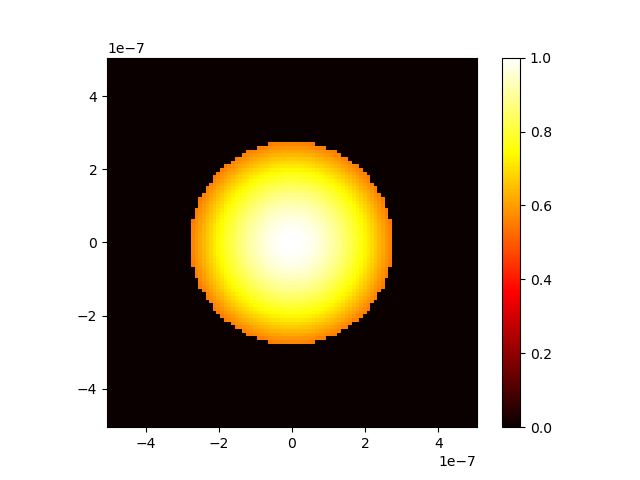

The data file committed next to this chart (first rows):
0.000000000000000000e+00, 0.000000000000000000e+00, 0.000000000000000000e+00, 0.000000000000000000e+00, 0.000000000000000000e+00, 0.000000000000000000e+00, 0.000000000000000000e+00, 0.000000000000000000e+00, 0.000000000000000000e+00, 0.000000000000000000e+00, 0.000000000000000000e+00, 0.000000000000000000e+00, 0.000000000000000000e+00, 0.000000000000000000e+00, 0.000000000000000000e+00, 0.000000000000000000e+00, 0.000000000000000000e+00, 0.000000000000000000e+00, 0.000000000000000000e+00, 0.000000000000000000e+00, 0.000000000000000000e+00, 0.000000000000000000e+00, 0.000000000000000000e+00, 0.000000000000000000e+00
0.000000000000000000e+00, 0.000000000000000000e+00, 0.000000000000000000e+00, 0.000000000000000000e+00, 0.000000000000000000e+00, 0.000000000000000000e+00, 0.000000000000000000e+00, 0.000000000000000000e+00, 0.000000000000000000e+00, 0.000000000000000000e+00, 0.000000000000000000e+00, 0.000000000000000000e+00, 0.000000000000000000e+00, 0.000000000000000000e+00, 0.000000000000000000e+00, 0.000000000000000000e+00, 0.000000000000000000e+00, 0.000000000000000000e+00, 0.000000000000000000e+00, 0.000000000000000000e+00, 0.000000000000000000e+00, 0.000000000000000000e+00, 0.000000000000000000e+00, 0.000000000000000000e+00
0.000000000000000000e+00, 0.000000000000000000e+00, 0.000000000000000000e+00, 0.000000000000000000e+00, 0.000000000000000000e+00, 0.000000000000000000e+00, 0.000000000000000000e+00, 0.000000000000000000e+00, 0.000000000000000000e+00, 0.000000000000000000e+00, 0.000000000000000000e+00, 0.000000000000000000e+00, 0.000000000000000000e+00, 0.000000000000000000e+00, 0.000000000000000000e+00, 0.000000000000000000e+00, 0.000000000000000000e+00, 0.000000000000000000e+00, 0.000000000000000000e+00, 0.000000000000000000e+00, 0.000000000000000000e+00, 0.000000000000000000e+00, 0.000000000000000000e+00, 0.000000000000000000e+00
0.000000000000000000e+00, 0.000000000000000000e+00, 0.000000000000000000e+00, 0.000000000000000000e+00, 0.000000000000000000e+00, 0.000000000000000000e+00, 0.000000000000000000e+00, 0.000000000000000000e+00, 0.000000000000000000e+00, 0.000000000000000000e+00, 0.000000000000000000e+00, 0.000000000000000000e+00, 0.000000000000000000e+00, 0.000000000000000000e+00, 0.000000000000000000e+00, 0.000000000000000000e+00, 0.000000000000000000e+00, 0.000000000000000000e+00, 0.000000000000000000e+00, 0.000000000000000000e+00, 0.000000000000000000e+00, 0.000000000000000000e+00, 0.000000000000000000e+00, 0.000000000000000000e+00
0.000000000000000000e+00, 0.000000000000000000e+00, 0.000000000000000000e+00, 0.000000000000000000e+00, 0.000000000000000000e+00, 0.000000000000000000e+00, 0.000000000000000000e+00, 0.000000000000000000e+00, 0.000000000000000000e+00, 0.000000000000000000e+00, 0.000000000000000000e+00, 0.000000000000000000e+00, 0.000000000000000000e+00, 0.000000000000000000e+00, 0.000000000000000000e+00, 0.000000000000000000e+00, 0.000000000000000000e+00, 0.000000000000000000e+00, 0.000000000000000000e+00, 0.000000000000000000e+00, 0.000000000000000000e+00, 0.000000000000000000e+00, 0.000000000000000000e+00, 0.000000000000000000e+00
0.000000000000000000e+00, 0.000000000000000000e+00, 0.000000000000000000e+00, 0.000000000000000000e+00, 0.000000000000000000e+00, 0.000000000000000000e+00, 0.000000000000000000e+00, 0.000000000000000000e+00, 0.000000000000000000e+00, 0.000000000000000000e+00, 0.000000000000000000e+00, 0.000000000000000000e+00, 0.000000000000000000e+00, 0.000000000000000000e+00, 0.000000000000000000e+00, 0.000000000000000000e+00, 0.000000000000000000e+00, 0.000000000000000000e+00, 0.000000000000000000e+00, 0.000000000000000000e+00, 0.000000000000000000e+00, 0.000000000000000000e+00, 0.000000000000000000e+00, 0.000000000000000000e+00
0.000000000000000000e+00, 0.000000000000000000e+00, 0.000000000000000000e+00, 0.000000000000000000e+00, 0.000000000000000000e+00, 0.000000000000000000e+00, 0.000000000000000000e+00, 0.000000000000000000e+00, 0.000000000000000000e+00, 0.000000000000000000e+00, 0.000000000000000000e+00, 0.000000000000000000e+00, 0.000000000000000000e+00, 0.000000000000000000e+00, 0.000000000000000000e+00, 0.000000000000000000e+00, 0.000000000000000000e+00, 0.000000000000000000e+00, 0.000000000000000000e+00, 0.000000000000000000e+00, 0.000000000000000000e+00, 0.000000000000000000e+00, 0.000000000000000000e+00, 0.000000000000000000e+00
0.000000000000000000e+00, 0.000000000000000000e+00, 0.000000000000000000e+00, 0.000000000000000000e+00, 0.000000000000000000e+00, 0.000000000000000000e+00, 0.000000000000000000e+00, 0.000000000000000000e+00, 0.000000000000000000e+00, 0.000000000000000000e+00, 0.000000000000000000e+00, 0.000000000000000000e+00, 0.000000000000000000e+00, 0.000000000000000000e+00, 0.000000000000000000e+00, 0.000000000000000000e+00, 0.000000000000000000e+00, 0.000000000000000000e+00, 0.000000000000000000e+00, 0.000000000000000000e+00, 0.000000000000000000e+00, 0.000000000000000000e+00, 0.000000000000000000e+00, 0.000000000000000000e+00
0.000000000000000000e+00, 0.000000000000000000e+00, 0.000000000000000000e+00, 0.000000000000000000e+00, 0.000000000000000000e+00, 0.000000000000000000e+00, 0.000000000000000000e+00, 0.000000000000000000e+00, 0.000000000000000000e+00, 0.000000000000000000e+00, 0.000000000000000000e+00, 0.000000000000000000e+00, 0.000000000000000000e+00, 0.000000000000000000e+00, 0.000000000000000000e+00, 0.000000000000000000e+00, 0.000000000000000000e+00, 0.000000000000000000e+00, 0.000000000000000000e+00, 0.000000000000000000e+00, 0.000000000000000000e+00, 0.000000000000000000e+00, 0.000000000000000000e+00, 0.000000000000000000e+00
0.000000000000000000e+00, 0.000000000000000000e+00, 0.000000000000000000e+00, 0.000000000000000000e+00, 0.000000000000000000e+00, 0.000000000000000000e+00, 0.000000000000000000e+00, 0.000000000000000000e+00, 0.000000000000000000e+00, 0.000000000000000000e+00, 0.000000000000000000e+00, 0.000000000000000000e+00, 0.000000000000000000e+00, 0.000000000000000000e+00, 0.000000000000000000e+00, 0.000000000000000000e+00, 0.000000000000000000e+00, 0.000000000000000000e+00, 0.000000000000000000e+00, 0.000000000000000000e+00, 0.000000000000000000e+00, 0.000000000000000000e+00, 0.000000000000000000e+00, 0.000000000000000000e+00
0.000000000000000000e+00, 0.000000000000000000e+00, 0.000000000000000000e+00, 0.000000000000000000e+00, 0.000000000000000000e+00, 0.000000000000000000e+00, 0.000000000000000000e+00, 0.000000000000000000e+00, 0.000000000000000000e+00, 0.000000000000000000e+00, 0.000000000000000000e+00, 0.000000000000000000e+00, 0.000000000000000000e+00, 0.000000000000000000e+00, 0.000000000000000000e+00, 0.000000000000000000e+00, 0.000000000000000000e+00, 0.000000000000000000e+00, 0.000000000000000000e+00, 0.000000000000000000e+00, 0.000000000000000000e+00, 0.000000000000000000e+00, 0.000000000000000000e+00, 0.000000000000000000e+00
0.000000000000000000e+00, 0.000000000000000000e+00, 0.000000000000000000e+00, 0.000000000000000000e+00, 0.000000000000000000e+00, 0.000000000000000000e+00, 0.000000000000000000e+00, 0.000000000000000000e+00, 0.000000000000000000e+00, 0.000000000000000000e+00, 0.000000000000000000e+00, 0.000000000000000000e+00, 0.000000000000000000e+00, 0.000000000000000000e+00, 0.000000000000000000e+00, 0.000000000000000000e+00, 0.000000000000000000e+00, 0.000000000000000000e+00, 0.000000000000000000e+00, 0.000000000000000000e+00, 0.000000000000000000e+00, 0.000000000000000000e+00, 0.000000000000000000e+00, 0.000000000000000000e+00
0.000000000000000000e+00, 0.000000000000000000e+00, 0.000000000000000000e+00, 0.000000000000000000e+00, 0.000000000000000000e+00, 0.000000000000000000e+00, 0.000000000000000000e+00, 0.000000000000000000e+00, 0.000000000000000000e+00, 0.000000000000000000e+00, 0.000000000000000000e+00, 0.000000000000000000e+00, 0.000000000000000000e+00, 0.000000000000000000e+00, 0.000000000000000000e+00, 0.000000000000000000e+00, 0.000000000000000000e+00, 0.000000000000000000e+00, 0.000000000000000000e+00, 0.000000000000000000e+00, 0.000000000000000000e+00, 0.000000000000000000e+00, 0.000000000000000000e+00, 0.000000000000000000e+00
0.000000000000000000e+00, 0.000000000000000000e+00, 0.000000000000000000e+00, 0.000000000000000000e+00, 0.000000000000000000e+00, 0.000000000000000000e+00, 0.000000000000000000e+00, 0.000000000000000000e+00, 0.000000000000000000e+00, 0.000000000000000000e+00, 0.000000000000000000e+00, 0.000000000000000000e+00, 0.000000000000000000e+00, 0.000000000000000000e+00, 0.000000000000000000e+00, 0.000000000000000000e+00, 0.000000000000000000e+00, 0.000000000000000000e+00, 0.000000000000000000e+00, 0.000000000000000000e+00, 0.000000000000000000e+00, 0.000000000000000000e+00, 0.000000000000000000e+00, 0.000000000000000000e+00
0.000000000000000000e+00, 0.000000000000000000e+00, 0.000000000000000000e+00, 0.000000000000000000e+00, 0.000000000000000000e+00, 0.000000000000000000e+00, 0.000000000000000000e+00, 0.000000000000000000e+00, 0.000000000000000000e+00, 0.000000000000000000e+00, 0.000000000000000000e+00, 0.000000000000000000e+00, 0.000000000000000000e+00, 0.000000000000000000e+00, 0.000000000000000000e+00, 0.000000000000000000e+00, 0.000000000000000000e+00, 0.000000000000000000e+00, 0.000000000000000000e+00, 0.000000000000000000e+00, 0.000000000000000000e+00, 0.000000000000000000e+00, 0.000000000000000000e+00, 0.000000000000000000e+00
0.000000000000000000e+00, 0.000000000000000000e+00, 0.000000000000000000e+00, 0.000000000000000000e+00, 0.000000000000000000e+00, 0.000000000000000000e+00, 0.000000000000000000e+00, 0.000000000000000000e+00, 0.000000000000000000e+00, 0.000000000000000000e+00, 0.000000000000000000e+00, 0.000000000000000000e+00, 0.000000000000000000e+00, 0.000000000000000000e+00, 0.000000000000000000e+00, 0.000000000000000000e+00, 0.000000000000000000e+00, 0.000000000000000000e+00, 0.000000000000000000e+00, 0.000000000000000000e+00, 0.000000000000000000e+00, 0.000000000000000000e+00, 0.000000000000000000e+00, 0.000000000000000000e+00
0.000000000000000000e+00, 0.000000000000000000e+00, 0.000000000000000000e+00, 0.000000000000000000e+00, 0.000000000000000000e+00, 0.000000000000000000e+00, 0.000000000000000000e+00, 0.000000000000000000e+00, 0.000000000000000000e+00, 0.000000000000000000e+00, 0.000000000000000000e+00, 0.000000000000000000e+00, 0.000000000000000000e+00, 0.000000000000000000e+00, 0.000000000000000000e+00, 0.000000000000000000e+00, 0.000000000000000000e+00, 0.000000000000000000e+00, 0.000000000000000000e+00, 0.000000000000000000e+00, 0.000000000000000000e+00, 0.000000000000000000e+00, 0.000000000000000000e+00, 0.000000000000000000e+00
0.000000000000000000e+00, 0.000000000000000000e+00, 0.000000000000000000e+00, 0.000000000000000000e+00, 0.000000000000000000e+00, 0.000000000000000000e+00, 0.000000000000000000e+00, 0.000000000000000000e+00, 0.000000000000000000e+00, 0.000000000000000000e+00, 0.000000000000000000e+00, 0.000000000000000000e+00, 0.000000000000000000e+00, 0.000000000000000000e+00, 0.000000000000000000e+00, 0.000000000000000000e+00, 0.000000000000000000e+00, 0.000000000000000000e+00, 0.000000000000000000e+00, 0.000000000000000000e+00, 0.000000000000000000e+00, 0.000000000000000000e+00, 0.000000000000000000e+00, 0.000000000000000000e+00
0.000000000000000000e+00, 0.000000000000000000e+00, 0.000000000000000000e+00, 0.000000000000000000e+00, 0.000000000000000000e+00, 0.000000000000000000e+00, 0.000000000000000000e+00, 0.000000000000000000e+00, 0.000000000000000000e+00, 0.000000000000000000e+00, 0.000000000000000000e+00, 0.000000000000000000e+00, 0.000000000000000000e+00, 0.000000000000000000e+00, 0.000000000000000000e+00, 0.000000000000000000e+00, 0.000000000000000000e+00, 0.000000000000000000e+00, 0.000000000000000000e+00, 0.000000000000000000e+00, 0.000000000000000000e+00, 0.000000000000000000e+00, 0.000000000000000000e+00, 0.000000000000000000e+00
0.000000000000000000e+00, 0.000000000000000000e+00, 0.000000000000000000e+00, 0.000000000000000000e+00, 0.000000000000000000e+00, 0.000000000000000000e+00, 0.000000000000000000e+00, 0.000000000000000000e+00, 0.000000000000000000e+00, 0.000000000000000000e+00, 0.000000000000000000e+00, 0.000000000000000000e+00, 0.000000000000000000e+00, 0.000000000000000000e+00, 0.000000000000000000e+00, 0.000000000000000000e+00, 0.000000000000000000e+00, 0.000000000000000000e+00, 0.000000000000000000e+00, 0.000000000000000000e+00, 0.000000000000000000e+00, 0.000000000000000000e+00, 0.000000000000000000e+00, 0.000000000000000000e+00
0.000000000000000000e+00, 0.000000000000000000e+00, 0.000000000000000000e+00, 0.000000000000000000e+00, 0.000000000000000000e+00, 0.000000000000000000e+00, 0.000000000000000000e+00, 0.000000000000000000e+00, 0.000000000000000000e+00, 0.000000000000000000e+00, 0.000000000000000000e+00, 0.000000000000000000e+00, 0.000000000000000000e+00, 0.000000000000000000e+00, 0.000000000000000000e+00, 0.000000000000000000e+00, 0.000000000000000000e+00, 0.000000000000000000e+00, 0.000000000000000000e+00, 0.000000000000000000e+00, 0.000000000000000000e+00, 0.000000000000000000e+00, 0.000000000000000000e+00, 0.000000000000000000e+00
0.000000000000000000e+00, 0.000000000000000000e+00, 0.000000000000000000e+00, 0.000000000000000000e+00, 0.000000000000000000e+00, 0.000000000000000000e+00, 0.000000000000000000e+00, 0.000000000000000000e+00, 0.000000000000000000e+00, 0.000000000000000000e+00, 0.000000000000000000e+00, 0.000000000000000000e+00, 0.000000000000000000e+00, 0.000000000000000000e+00, 0.000000000000000000e+00, 0.000000000000000000e+00, 0.000000000000000000e+00, 0.000000000000000000e+00, 0.000000000000000000e+00, 0.000000000000000000e+00, 0.000000000000000000e+00, 0.000000000000000000e+00, 0.000000000000000000e+00, 0.000000000000000000e+00
0.000000000000000000e+00, 0.000000000000000000e+00, 0.000000000000000000e+00, 0.000000000000000000e+00, 0.000000000000000000e+00, 0.000000000000000000e+00, 0.000000000000000000e+00, 0.000000000000000000e+00, 0.000000000000000000e+00, 0.000000000000000000e+00, 0.000000000000000000e+00, 0.000000000000000000e+00, 0.000000000000000000e+00, 0.000000000000000000e+00, 0.000000000000000000e+00, 0.000000000000000000e+00, 0.000000000000000000e+00, 0.000000000000000000e+00, 0.000000000000000000e+00, 0.000000000000000000e+00, 0.000000000000000000e+00, 0.000000000000000000e+00, 0.000000000000000000e+00, 0.000000000000000000e+00
0.000000000000000000e+00, 0.000000000000000000e+00, 0.000000000000000000e+00, 0.000000000000000000e+00, 0.000000000000000000e+00, 0.000000000000000000e+00, 0.000000000000000000e+00, 0.000000000000000000e+00, 0.000000000000000000e+00, 0.000000000000000000e+00, 0.000000000000000000e+00, 0.000000000000000000e+00, 0.000000000000000000e+00, 0.000000000000000000e+00, 0.000000000000000000e+00, 0.000000000000000000e+00, 0.000000000000000000e+00, 0.000000000000000000e+00, 0.000000000000000000e+00, 0.000000000000000000e+00, 0.000000000000000000e+00, 0.000000000000000000e+00, 0.000000000000000000e+00, 0.000000000000000000e+00
0.000000000000000000e+00, 0.000000000000000000e+00, 0.000000000000000000e+00, 0.000000000000000000e+00, 0.000000000000000000e+00, 0.000000000000000000e+00, 0.000000000000000000e+00, 0.000000000000000000e+00, 0.000000000000000000e+00, 0.000000000000000000e+00, 0.000000000000000000e+00, 0.000000000000000000e+00, 0.000000000000000000e+00, 0.000000000000000000e+00, 0.000000000000000000e+00, 0.000000000000000000e+00, 0.000000000000000000e+00, 0.000000000000000000e+00, 0.000000000000000000e+00, 0.000000000000000000e+00, 0.000000000000000000e+00, 0.000000000000000000e+00, 0.000000000000000000e+00, 0.000000000000000000e+00
0.000000000000000000e+00, 0.000000000000000000e+00, 0.000000000000000000e+00, 0.000000000000000000e+00, 0.000000000000000000e+00, 0.000000000000000000e+00, 0.000000000000000000e+00, 0.000000000000000000e+00, 0.000000000000000000e+00, 0.000000000000000000e+00, 0.000000000000000000e+00, 0.000000000000000000e+00, 0.000000000000000000e+00, 0.000000000000000000e+00, 0.000000000000000000e+00, 0.000000000000000000e+00, 0.000000000000000000e+00, 0.000000000000000000e+00, 0.000000000000000000e+00, 0.000000000000000000e+00, 0.000000000000000000e+00, 0.000000000000000000e+00, 0.000000000000000000e+00, 0.000000000000000000e+00
0.000000000000000000e+00, 0.000000000000000000e+00, 0.000000000000000000e+00, 0.000000000000000000e+00, 0.000000000000000000e+00, 0.000000000000000000e+00, 0.000000000000000000e+00, 0.000000000000000000e+00, 0.000000000000000000e+00, 0.000000000000000000e+00, 0.000000000000000000e+00, 0.000000000000000000e+00, 0.000000000000000000e+00, 0.000000000000000000e+00, 0.000000000000000000e+00, 0.000000000000000000e+00, 0.000000000000000000e+00, 0.000000000000000000e+00, 0.000000000000000000e+00, 0.000000000000000000e+00, 0.000000000000000000e+00, 0.000000000000000000e+00, 0.000000000000000000e+00, 0.000000000000000000e+00
0.000000000000000000e+00, 0.000000000000000000e+00, 0.000000000000000000e+00, 0.000000000000000000e+00, 0.000000000000000000e+00, 0.000000000000000000e+00, 0.000000000000000000e+00, 0.000000000000000000e+00, 0.000000000000000000e+00, 0.000000000000000000e+00, 0.000000000000000000e+00, 0.000000000000000000e+00, 0.000000000000000000e+00, 0.000000000000000000e+00, 0.000000000000000000e+00, 0.000000000000000000e+00, 0.000000000000000000e+00, 0.000000000000000000e+00, 0.000000000000000000e+00, 0.000000000000000000e+00, 0.000000000000000000e+00, 0.000000000000000000e+00, 0.000000000000000000e+00, 0.000000000000000000e+00
0.000000000000000000e+00, 0.000000000000000000e+00, 0.000000000000000000e+00, 0.000000000000000000e+00, 0.000000000000000000e+00, 0.000000000000000000e+00, 0.000000000000000000e+00, 0.000000000000000000e+00, 0.000000000000000000e+00, 0.000000000000000000e+00, 0.000000000000000000e+00, 0.000000000000000000e+00, 0.000000000000000000e+00, 0.000000000000000000e+00, 0.000000000000000000e+00, 0.000000000000000000e+00, 0.000000000000000000e+00, 0.000000000000000000e+00, 0.000000000000000000e+00, 0.000000000000000000e+00, 0.000000000000000000e+00, 0.000000000000000000e+00, 0.000000000000000000e+00, 0.000000000000000000e+00
0.000000000000000000e+00, 0.000000000000000000e+00, 0.000000000000000000e+00, 0.000000000000000000e+00, 0.000000000000000000e+00, 0.000000000000000000e+00, 0.000000000000000000e+00, 0.000000000000000000e+00, 0.000000000000000000e+00, 0.000000000000000000e+00, 0.000000000000000000e+00, 0.000000000000000000e+00, 0.000000000000000000e+00, 0.000000000000000000e+00, 0.000000000000000000e+00, 0.000000000000000000e+00, 0.000000000000000000e+00, 0.000000000000000000e+00, 0.000000000000000000e+00, 0.000000000000000000e+00, 0.000000000000000000e+00, 0.000000000000000000e+00, 0.000000000000000000e+00, 0.000000000000000000e+00
0.000000000000000000e+00, 0.000000000000000000e+00, 0.000000000000000000e+00, 0.000000000000000000e+00, 0.000000000000000000e+00, 0.000000000000000000e+00, 0.000000000000000000e+00, 0.000000000000000000e+00, 0.000000000000000000e+00, 0.000000000000000000e+00, 0.000000000000000000e+00, 0.000000000000000000e+00, 0.000000000000000000e+00, 0.000000000000000000e+00, 0.000000000000000000e+00, 0.000000000000000000e+00, 0.000000000000000000e+00, 0.000000000000000000e+00, 0.000000000000000000e+00, 0.000000000000000000e+00, 0.000000000000000000e+00, 0.000000000000000000e+00, 0.000000000000000000e+00, 0.000000000000000000e+00
0.000000000000000000e+00, 0.000000000000000000e+00, 0.000000000000000000e+00, 0.000000000000000000e+00, 0.000000000000000000e+00, 0.000000000000000000e+00, 0.000000000000000000e+00, 0.000000000000000000e+00, 0.000000000000000000e+00, 0.000000000000000000e+00, 0.000000000000000000e+00, 0.000000000000000000e+00, 0.000000000000000000e+00, 0.000000000000000000e+00, 0.000000000000000000e+00, 0.000000000000000000e+00, 0.000000000000000000e+00, 0.000000000000000000e+00, 0.000000000000000000e+00, 0.000000000000000000e+00, 0.000000000000000000e+00, 0.000000000000000000e+00, 0.000000000000000000e+00, 0.000000000000000000e+00
0.000000000000000000e+00, 0.000000000000000000e+00, 0.000000000000000000e+00, 0.000000000000000000e+00, 0.000000000000000000e+00, 0.000000000000000000e+00, 0.000000000000000000e+00, 0.000000000000000000e+00, 0.000000000000000000e+00, 0.000000000000000000e+00, 0.000000000000000000e+00, 0.000000000000000000e+00, 0.000000000000000000e+00, 0.000000000000000000e+00, 0.000000000000000000e+00, 0.000000000000000000e+00, 0.000000000000000000e+00, 0.000000000000000000e+00, 0.000000000000000000e+00, 0.000000000000000000e+00, 0.000000000000000000e+00, 0.000000000000000000e+00, 0.000000000000000000e+00, 0.000000000000000000e+00
0.000000000000000000e+00, 0.000000000000000000e+00, 0.000000000000000000e+00, 0.000000000000000000e+00, 0.000000000000000000e+00, 0.000000000000000000e+00, 0.000000000000000000e+00, 0.000000000000000000e+00, 0.000000000000000000e+00, 0.000000000000000000e+00, 0.000000000000000000e+00, 0.000000000000000000e+00, 0.000000000000000000e+00, 0.000000000000000000e+00, 0.000000000000000000e+00, 0.000000000000000000e+00, 0.000000000000000000e+00, 0.000000000000000000e+00, 0.000000000000000000e+00, 0.000000000000000000e+00, 0.000000000000000000e+00, 0.000000000000000000e+00, 0.000000000000000000e+00, 0.000000000000000000e+00
0.000000000000000000e+00, 0.000000000000000000e+00, 0.000000000000000000e+00, 0.000000000000000000e+00, 0.000000000000000000e+00, 0.000000000000000000e+00, 0.000000000000000000e+00, 0.000000000000000000e+00, 0.000000000000000000e+00, 0.000000000000000000e+00, 0.000000000000000000e+00, 0.000000000000000000e+00, 0.000000000000000000e+00, 0.000000000000000000e+00, 0.000000000000000000e+00, 0.000000000000000000e+00, 0.000000000000000000e+00, 0.000000000000000000e+00, 0.000000000000000000e+00, 0.000000000000000000e+00, 0.000000000000000000e+00, 0.000000000000000000e+00, 0.000000000000000000e+00, 0.000000000000000000e+00
0.000000000000000000e+00, 0.000000000000000000e+00, 0.000000000000000000e+00, 0.000000000000000000e+00, 0.000000000000000000e+00, 0.000000000000000000e+00, 0.000000000000000000e+00, 0.000000000000000000e+00, 0.000000000000000000e+00, 0.000000000000000000e+00, 0.000000000000000000e+00, 0.000000000000000000e+00, 0.000000000000000000e+00, 0.000000000000000000e+00, 0.000000000000000000e+00, 0.000000000000000000e+00, 0.000000000000000000e+00, 0.000000000000000000e+00, 0.000000000000000000e+00, 0.000000000000000000e+00, 0.000000000000000000e+00, 0.000000000000000000e+00, 0.000000000000000000e+00, 0.000000000000000000e+00
0.000000000000000000e+00, 0.000000000000000000e+00, 0.000000000000000000e+00, 0.000000000000000000e+00, 0.000000000000000000e+00, 0.000000000000000000e+00, 0.000000000000000000e+00, 0.000000000000000000e+00, 0.000000000000000000e+00, 0.000000000000000000e+00, 0.000000000000000000e+00, 0.000000000000000000e+00, 0.000000000000000000e+00, 0.000000000000000000e+00, 0.000000000000000000e+00, 0.000000000000000000e+00, 0.000000000000000000e+00, 0.000000000000000000e+00, 0.000000000000000000e+00, 0.000000000000000000e+00, 0.000000000000000000e+00, 0.000000000000000000e+00, 0.000000000000000000e+00, 0.000000000000000000e+00
0.000000000000000000e+00, 0.000000000000000000e+00, 0.000000000000000000e+00, 0.000000000000000000e+00, 0.000000000000000000e+00, 0.000000000000000000e+00, 0.000000000000000000e+00, 0.000000000000000000e+00, 0.000000000000000000e+00, 0.000000000000000000e+00, 0.000000000000000000e+00, 0.000000000000000000e+00, 0.000000000000000000e+00, 0.000000000000000000e+00, 0.000000000000000000e+00, 0.000000000000000000e+00, 0.000000000000000000e+00, 0.000000000000000000e+00, 0.000000000000000000e+00, 0.000000000000000000e+00, 0.000000000000000000e+00, 0.000000000000000000e+00, 0.000000000000000000e+00, 0.000000000000000000e+00
0.000000000000000000e+00, 0.000000000000000000e+00, 0.000000000000000000e+00, 0.000000000000000000e+00, 0.000000000000000000e+00, 0.000000000000000000e+00, 0.000000000000000000e+00, 0.000000000000000000e+00, 0.000000000000000000e+00, 0.000000000000000000e+00, 0.000000000000000000e+00, 0.000000000000000000e+00, 0.000000000000000000e+00, 0.000000000000000000e+00, 0.000000000000000000e+00, 0.000000000000000000e+00, 0.000000000000000000e+00, 0.000000000000000000e+00, 0.000000000000000000e+00, 0.000000000000000000e+00, 0.000000000000000000e+00, 0.000000000000000000e+00, 0.000000000000000000e+00, 0.000000000000000000e+00
0.000000000000000000e+00, 0.000000000000000000e+00, 0.000000000000000000e+00, 0.000000000000000000e+00, 0.000000000000000000e+00, 0.000000000000000000e+00, 0.000000000000000000e+00, 0.000000000000000000e+00, 0.000000000000000000e+00, 0.000000000000000000e+00, 0.000000000000000000e+00, 0.000000000000000000e+00, 0.000000000000000000e+00, 0.000000000000000000e+00, 0.000000000000000000e+00, 0.000000000000000000e+00, 0.000000000000000000e+00, 0.000000000000000000e+00, 0.000000000000000000e+00, 0.000000000000000000e+00, 0.000000000000000000e+00, 0.000000000000000000e+00, 0.000000000000000000e+00, 0.000000000000000000e+00
0.000000000000000000e+00, 0.000000000000000000e+00, 0.000000000000000000e+00, 0.000000000000000000e+00, 0.000000000000000000e+00, 0.000000000000000000e+00, 0.000000000000000000e+00, 0.000000000000000000e+00, 0.000000000000000000e+00, 0.000000000000000000e+00, 0.000000000000000000e+00, 0.000000000000000000e+00, 0.000000000000000000e+00, 0.000000000000000000e+00, 0.000000000000000000e+00, 0.000000000000000000e+00, 0.000000000000000000e+00, 0.000000000000000000e+00, 0.000000000000000000e+00, 0.000000000000000000e+00, 0.000000000000000000e+00, 0.000000000000000000e+00, 0.000000000000000000e+00, 0.000000000000000000e+00
0.000000000000000000e+00, 0.000000000000000000e+00, 0.000000000000000000e+00, 0.000000000000000000e+00, 0.000000000000000000e+00, 0.000000000000000000e+00, 0.000000000000000000e+00, 0.000000000000000000e+00, 0.000000000000000000e+00, 0.000000000000000000e+00, 0.000000000000000000e+00, 0.000000000000000000e+00, 0.000000000000000000e+00, 0.000000000000000000e+00, 0.000000000000000000e+00, 0.000000000000000000e+00, 0.000000000000000000e+00, 0.000000000000000000e+00, 0.000000000000000000e+00, 0.000000000000000000e+00, 0.000000000000000000e+00, 0.000000000000000000e+00, 0.000000000000000000e+00, 0.000000000000000000e+00
0.000000000000000000e+00, 0.000000000000000000e+00, 0.000000000000000000e+00, 0.000000000000000000e+00, 0.000000000000000000e+00, 0.000000000000000000e+00, 0.000000000000000000e+00, 0.000000000000000000e+00, 0.000000000000000000e+00, 0.000000000000000000e+00, 0.000000000000000000e+00, 0.000000000000000000e+00, 0.000000000000000000e+00, 0.000000000000000000e+00, 0.000000000000000000e+00, 0.000000000000000000e+00, 0.000000000000000000e+00, 0.000000000000000000e+00, 0.000000000000000000e+00, 0.000000000000000000e+00, 0.000000000000000000e+00, 0.000000000000000000e+00, 0.000000000000000000e+00, 0.000000000000000000e+00
0.000000000000000000e+00, 0.000000000000000000e+00, 0.000000000000000000e+00, 0.000000000000000000e+00, 0.000000000000000000e+00, 0.000000000000000000e+00, 0.000000000000000000e+00, 0.000000000000000000e+00, 0.000000000000000000e+00, 0.000000000000000000e+00, 0.000000000000000000e+00, 0.000000000000000000e+00, 0.000000000000000000e+00, 0.000000000000000000e+00, 0.000000000000000000e+00, 0.000000000000000000e+00, 0.000000000000000000e+00, 0.000000000000000000e+00, 0.000000000000000000e+00, 0.000000000000000000e+00, 0.000000000000000000e+00, 0.000000000000000000e+00, 0.000000000000000000e+00, 0.000000000000000000e+00
0.000000000000000000e+00, 0.000000000000000000e+00, 0.000000000000000000e+00, 0.000000000000000000e+00, 0.000000000000000000e+00, 0.000000000000000000e+00, 0.000000000000000000e+00, 0.000000000000000000e+00, 0.000000000000000000e+00, 0.000000000000000000e+00, 0.000000000000000000e+00, 0.000000000000000000e+00, 0.000000000000000000e+00, 0.000000000000000000e+00, 0.000000000000000000e+00, 0.000000000000000000e+00, 0.000000000000000000e+00, 0.000000000000000000e+00, 0.000000000000000000e+00, 0.000000000000000000e+00, 0.000000000000000000e+00, 0.000000000000000000e+00, 0.000000000000000000e+00, 5.497346910318613444e-01
0.000000000000000000e+00, 0.000000000000000000e+00, 0.000000000000000000e+00, 0.000000000000000000e+00, 0.000000000000000000e+00, 0.000000000000000000e+00, 0.000000000000000000e+00, 0.000000000000000000e+00, 0.000000000000000000e+00, 0.000000000000000000e+00, 0.000000000000000000e+00, 0.000000000000000000e+00, 0.000000000000000000e+00, 0.000000000000000000e+00, 0.000000000000000000e+00, 0.000000000000000000e+00, 0.000000000000000000e+00, 0.000000000000000000e+00, 0.000000000000000000e+00, 0.000000000000000000e+00, 0.000000000000000000e+00, 0.000000000000000000e+00, 0.000000000000000000e+00, 5.547392281417765636e-01
0.000000000000000000e+00, 0.000000000000000000e+00, 0.000000000000000000e+00, 0.000000000000000000e+00, 0.000000000000000000e+00, 0.000000000000000000e+00, 0.000000000000000000e+00, 0.000000000000000000e+00, 0.000000000000000000e+00, 0.000000000000000000e+00, 0.000000000000000000e+00, 0.000000000000000000e+00, 0.000000000000000000e+00, 0.000000000000000000e+00, 0.000000000000000000e+00, 0.000000000000000000e+00, 0.000000000000000000e+00, 0.000000000000000000e+00, 0.000000000000000000e+00, 0.000000000000000000e+00, 0.000000000000000000e+00, 0.000000000000000000e+00, 0.000000000000000000e+00, 5.588614285171522589e-01
0.000000000000000000e+00, 0.000000000000000000e+00, 0.000000000000000000e+00, 0.000000000000000000e+00, 0.000000000000000000e+00, 0.000000000000000000e+00, 0.000000000000000000e+00, 0.000000000000000000e+00, 0.000000000000000000e+00, 0.000000000000000000e+00, 0.000000000000000000e+00, 0.000000000000000000e+00, 0.000000000000000000e+00, 0.000000000000000000e+00, 0.000000000000000000e+00, 0.000000000000000000e+00, 0.000000000000000000e+00, 0.000000000000000000e+00, 0.000000000000000000e+00, 0.000000000000000000e+00, 0.000000000000000000e+00, 0.000000000000000000e+00, 0.000000000000000000e+00, 5.620848300452037094e-01
0.000000000000000000e+00, 0.000000000000000000e+00, 0.000000000000000000e+00, 0.000000000000000000e+00, 0.000000000000000000e+00, 0.000000000000000000e+00, 0.000000000000000000e+00, 0.000000000000000000e+00, 0.000000000000000000e+00, 0.000000000000000000e+00, 0.000000000000000000e+00, 0.000000000000000000e+00, 0.000000000000000000e+00, 0.000000000000000000e+00, 0.000000000000000000e+00, 0.000000000000000000e+00, 0.000000000000000000e+00, 0.000000000000000000e+00, 0.000000000000000000e+00, 0.000000000000000000e+00, 0.000000000000000000e+00, 0.000000000000000000e+00, 0.000000000000000000e+00, 5.643965341603677244e-01
0.000000000000000000e+00, 0.000000000000000000e+00, 0.000000000000000000e+00, 0.000000000000000000e+00, 0.000000000000000000e+00, 0.000000000000000000e+00, 0.000000000000000000e+00, 0.000000000000000000e+00, 0.000000000000000000e+00, 0.000000000000000000e+00, 0.000000000000000000e+00, 0.000000000000000000e+00, 0.000000000000000000e+00, 0.000000000000000000e+00, 0.000000000000000000e+00, 0.000000000000000000e+00, 0.000000000000000000e+00, 0.000000000000000000e+00, 0.000000000000000000e+00, 0.000000000000000000e+00, 0.000000000000000000e+00, 0.000000000000000000e+00, 0.000000000000000000e+00, 5.657872766373887030e-01
0.000000000000000000e+00, 0.000000000000000000e+00, 0.000000000000000000e+00, 0.000000000000000000e+00, 0.000000000000000000e+00, 0.000000000000000000e+00, 0.000000000000000000e+00, 0.000000000000000000e+00, 0.000000000000000000e+00, 0.000000000000000000e+00, 0.000000000000000000e+00, 0.000000000000000000e+00, 0.000000000000000000e+00, 0.000000000000000000e+00, 0.000000000000000000e+00, 0.000000000000000000e+00, 0.000000000000000000e+00, 0.000000000000000000e+00, 0.000000000000000000e+00, 0.000000000000000000e+00, 0.000000000000000000e+00, 0.000000000000000000e+00, 0.000000000000000000e+00, 5.662514784889882691e-01
0.000000000000000000e+00, 0.000000000000000000e+00, 0.000000000000000000e+00, 0.000000000000000000e+00, 0.000000000000000000e+00, 0.000000000000000000e+00, 0.000000000000000000e+00, 0.000000000000000000e+00, 0.000000000000000000e+00, 0.000000000000000000e+00, 0.000000000000000000e+00, 0.000000000000000000e+00, 0.000000000000000000e+00, 0.000000000000000000e+00, 0.000000000000000000e+00, 0.000000000000000000e+00, 0.000000000000000000e+00, 0.000000000000000000e+00, 0.000000000000000000e+00, 0.000000000000000000e+00, 0.000000000000000000e+00, 0.000000000000000000e+00, 0.000000000000000000e+00, 5.657872766373889251e-01
0.000000000000000000e+00, 0.000000000000000000e+00, 0.000000000000000000e+00, 0.000000000000000000e+00, 0.000000000000000000e+00, 0.000000000000000000e+00, 0.000000000000000000e+00, 0.000000000000000000e+00, 0.000000000000000000e+00, 0.000000000000000000e+00, 0.000000000000000000e+00, 0.000000000000000000e+00, 0.000000000000000000e+00, 0.000000000000000000e+00, 0.000000000000000000e+00, 0.000000000000000000e+00, 0.000000000000000000e+00, 0.000000000000000000e+00, 0.000000000000000000e+00, 0.000000000000000000e+00, 0.000000000000000000e+00, 0.000000000000000000e+00, 0.000000000000000000e+00, 5.643965341603672803e-01
0.000000000000000000e+00, 0.000000000000000000e+00, 0.000000000000000000e+00, 0.000000000000000000e+00, 0.000000000000000000e+00, 0.000000000000000000e+00, 0.000000000000000000e+00, 0.000000000000000000e+00, 0.000000000000000000e+00, 0.000000000000000000e+00, 0.000000000000000000e+00, 0.000000000000000000e+00, 0.000000000000000000e+00, 0.000000000000000000e+00, 0.000000000000000000e+00, 0.000000000000000000e+00, 0.000000000000000000e+00, 0.000000000000000000e+00, 0.000000000000000000e+00, 0.000000000000000000e+00, 0.000000000000000000e+00, 0.000000000000000000e+00, 0.000000000000000000e+00, 5.620848300452035984e-01
0.000000000000000000e+00, 0.000000000000000000e+00, 0.000000000000000000e+00, 0.000000000000000000e+00, 0.000000000000000000e+00, 0.000000000000000000e+00, 0.000000000000000000e+00, 0.000000000000000000e+00, 0.000000000000000000e+00, 0.000000000000000000e+00, 0.000000000000000000e+00, 0.000000000000000000e+00, 0.000000000000000000e+00, 0.000000000000000000e+00, 0.000000000000000000e+00, 0.000000000000000000e+00, 0.000000000000000000e+00, 0.000000000000000000e+00, 0.000000000000000000e+00, 0.000000000000000000e+00, 0.000000000000000000e+00, 0.000000000000000000e+00, 0.000000000000000000e+00, 5.588614285171522589e-01
0.000000000000000000e+00, 0.000000000000000000e+00, 0.000000000000000000e+00, 0.000000000000000000e+00, 0.000000000000000000e+00, 0.000000000000000000e+00, 0.000000000000000000e+00, 0.000000000000000000e+00, 0.000000000000000000e+00, 0.000000000000000000e+00, 0.000000000000000000e+00, 0.000000000000000000e+00, 0.000000000000000000e+00, 0.000000000000000000e+00, 0.000000000000000000e+00, 0.000000000000000000e+00, 0.000000000000000000e+00, 0.000000000000000000e+00, 0.000000000000000000e+00, 0.000000000000000000e+00, 0.000000000000000000e+00, 0.000000000000000000e+00, 0.000000000000000000e+00, 5.547392281417765636e-01
0.000000000000000000e+00, 0.000000000000000000e+00, 0.000000000000000000e+00, 0.000000000000000000e+00, 0.000000000000000000e+00, 0.000000000000000000e+00, 0.000000000000000000e+00, 0.000000000000000000e+00, 0.000000000000000000e+00, 0.000000000000000000e+00, 0.000000000000000000e+00, 0.000000000000000000e+00, 0.000000000000000000e+00, 0.000000000000000000e+00, 0.000000000000000000e+00, 0.000000000000000000e+00, 0.000000000000000000e+00, 0.000000000000000000e+00, 0.000000000000000000e+00, 0.000000000000000000e+00, 0.000000000000000000e+00, 0.000000000000000000e+00, 0.000000000000000000e+00, 5.497346910318611224e-01
0.000000000000000000e+00, 0.000000000000000000e+00, 0.000000000000000000e+00, 0.000000000000000000e+00, 0.000000000000000000e+00, 0.000000000000000000e+00, 0.000000000000000000e+00, 0.000000000000000000e+00, 0.000000000000000000e+00, 0.000000000000000000e+00, 0.000000000000000000e+00, 0.000000000000000000e+00, 0.000000000000000000e+00, 0.000000000000000000e+00, 0.000000000000000000e+00, 0.000000000000000000e+00, 0.000000000000000000e+00, 0.000000000000000000e+00, 0.000000000000000000e+00, 0.000000000000000000e+00, 0.000000000000000000e+00, 0.000000000000000000e+00, 0.000000000000000000e+00, 0.000000000000000000e+00
0.000000000000000000e+00, 0.000000000000000000e+00, 0.000000000000000000e+00, 0.000000000000000000e+00, 0.000000000000000000e+00, 0.000000000000000000e+00, 0.000000000000000000e+00, 0.000000000000000000e+00, 0.000000000000000000e+00, 0.000000000000000000e+00, 0.000000000000000000e+00, 0.000000000000000000e+00, 0.000000000000000000e+00, 0.000000000000000000e+00, 0.000000000000000000e+00, 0.000000000000000000e+00, 0.000000000000000000e+00, 0.000000000000000000e+00, 0.000000000000000000e+00, 0.000000000000000000e+00, 0.000000000000000000e+00, 0.000000000000000000e+00, 0.000000000000000000e+00, 0.000000000000000000e+00
0.000000000000000000e+00, 0.000000000000000000e+00, 0.000000000000000000e+00, 0.000000000000000000e+00, 0.000000000000000000e+00, 0.000000000000000000e+00, 0.000000000000000000e+00, 0.000000000000000000e+00, 0.000000000000000000e+00, 0.000000000000000000e+00, 0.000000000000000000e+00, 0.000000000000000000e+00, 0.000000000000000000e+00, 0.000000000000000000e+00, 0.000000000000000000e+00, 0.000000000000000000e+00, 0.000000000000000000e+00, 0.000000000000000000e+00, 0.000000000000000000e+00, 0.000000000000000000e+00, 0.000000000000000000e+00, 0.000000000000000000e+00, 0.000000000000000000e+00, 0.000000000000000000e+00
0.000000000000000000e+00, 0.000000000000000000e+00, 0.000000000000000000e+00, 0.000000000000000000e+00, 0.000000000000000000e+00, 0.000000000000000000e+00, 0.000000000000000000e+00, 0.000000000000000000e+00, 0.000000000000000000e+00, 0.000000000000000000e+00, 0.000000000000000000e+00, 0.000000000000000000e+00, 0.000000000000000000e+00, 0.000000000000000000e+00, 0.000000000000000000e+00, 0.000000000000000000e+00, 0.000000000000000000e+00, 0.000000000000000000e+00, 0.000000000000000000e+00, 0.000000000000000000e+00, 0.000000000000000000e+00, 0.000000000000000000e+00, 0.000000000000000000e+00, 0.000000000000000000e+00
... 40 more rows
